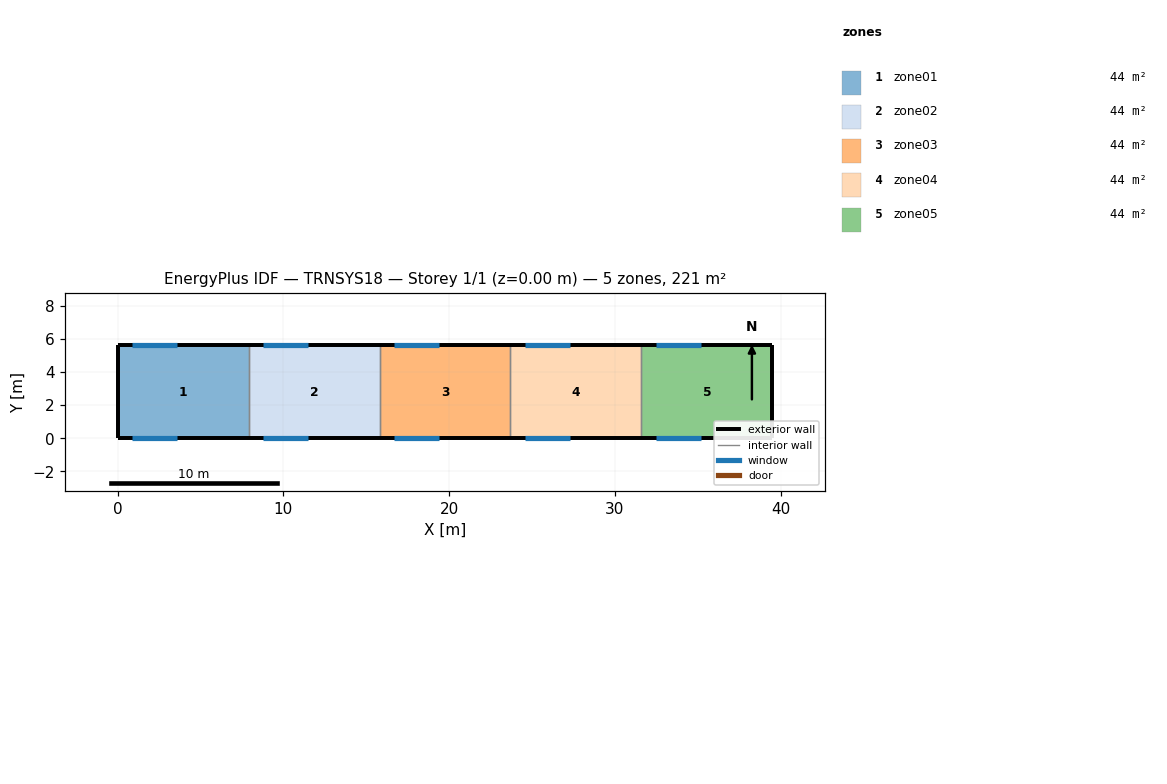
=== STOREY PLAN SPEC (per zone: floor XY polygon, exterior-wall plan segments, windows/doors) ===
zone 1: zone01  (44.2 m²)
  floor: (0.00, 0.00) (0.00, 5.60) (7.90, 5.60) (7.90, 0.00)
  exterior wall: (0.00, 5.60) – (0.00, 0.00)  [5.6 m]
  exterior wall: (7.90, 5.60) – (0.00, 5.60)  [7.9 m]
    window: (0.90, 5.60) – (3.60, 5.60)  [7.8 m²]
  exterior wall: (0.00, 0.00) – (7.90, 0.00)  [7.9 m]
    window: (0.90, 0.00) – (3.60, 0.00)  [7.8 m²]
  interior walls: 1
zone 2: zone02  (44.2 m²)
  floor: (7.90, 0.00) (7.90, 5.60) (15.80, 5.60) (15.80, 0.00)
  exterior wall: (15.80, 5.60) – (7.90, 5.60)  [7.9 m]
    window: (8.80, 5.60) – (11.50, 5.60)  [7.8 m²]
  exterior wall: (7.90, 0.00) – (15.80, 0.00)  [7.9 m]
    window: (8.80, 0.00) – (11.50, 0.00)  [7.8 m²]
  interior walls: 2
zone 3: zone03  (44.2 m²)
  floor: (15.80, 0.00) (15.80, 5.60) (23.70, 5.60) (23.70, 0.00)
  exterior wall: (23.70, 5.60) – (15.80, 5.60)  [7.9 m]
    window: (16.70, 5.60) – (19.40, 5.60)  [7.8 m²]
  exterior wall: (15.80, 0.00) – (23.70, 0.00)  [7.9 m]
    window: (16.70, 0.00) – (19.40, 0.00)  [7.8 m²]
  interior walls: 2
zone 4: zone04  (44.2 m²)
  floor: (23.70, 0.00) (23.70, 5.60) (31.60, 5.60) (31.60, 0.00)
  exterior wall: (31.60, 5.60) – (23.70, 5.60)  [7.9 m]
    window: (24.60, 5.60) – (27.30, 5.60)  [7.8 m²]
  exterior wall: (23.70, 0.00) – (31.60, 0.00)  [7.9 m]
    window: (24.60, 0.00) – (27.30, 0.00)  [7.8 m²]
  interior walls: 2
zone 5: zone05  (44.2 m²)
  floor: (31.60, 0.00) (31.60, 5.60) (39.50, 5.60) (39.50, 0.00)
  exterior wall: (39.50, 5.60) – (39.50, 0.00)  [5.6 m]
  exterior wall: (39.50, 5.60) – (31.60, 5.60)  [7.9 m]
    window: (32.50, 5.60) – (35.20, 5.60)  [7.8 m²]
  exterior wall: (31.60, 0.00) – (39.50, 0.00)  [7.9 m]
    window: (32.50, 0.00) – (35.20, 0.00)  [7.8 m²]
  interior walls: 1

=== DERIVED (storey summary) ===
Building: TRNSYS18
Storey: 1 of 1  (floor level z = 0.00 m)
Storey gross floor area: 221.2 m²
Zones on this storey: 5
  - zone01: floor 44.2 m²; exterior wall 21.4 m (107.0 m²); 2 window(s) 15.7 m²; WWR 14.6%
  - zone02: floor 44.2 m²; exterior wall 15.8 m (79.0 m²); 2 window(s) 15.7 m²; WWR 19.8%
  - zone03: floor 44.2 m²; exterior wall 15.8 m (79.0 m²); 2 window(s) 15.7 m²; WWR 19.8%
  - zone04: floor 44.2 m²; exterior wall 15.8 m (79.0 m²); 2 window(s) 15.7 m²; WWR 19.8%
  - zone05: floor 44.2 m²; exterior wall 21.4 m (107.0 m²); 2 window(s) 15.7 m²; WWR 14.6%
Zone adjacency: (none detected)